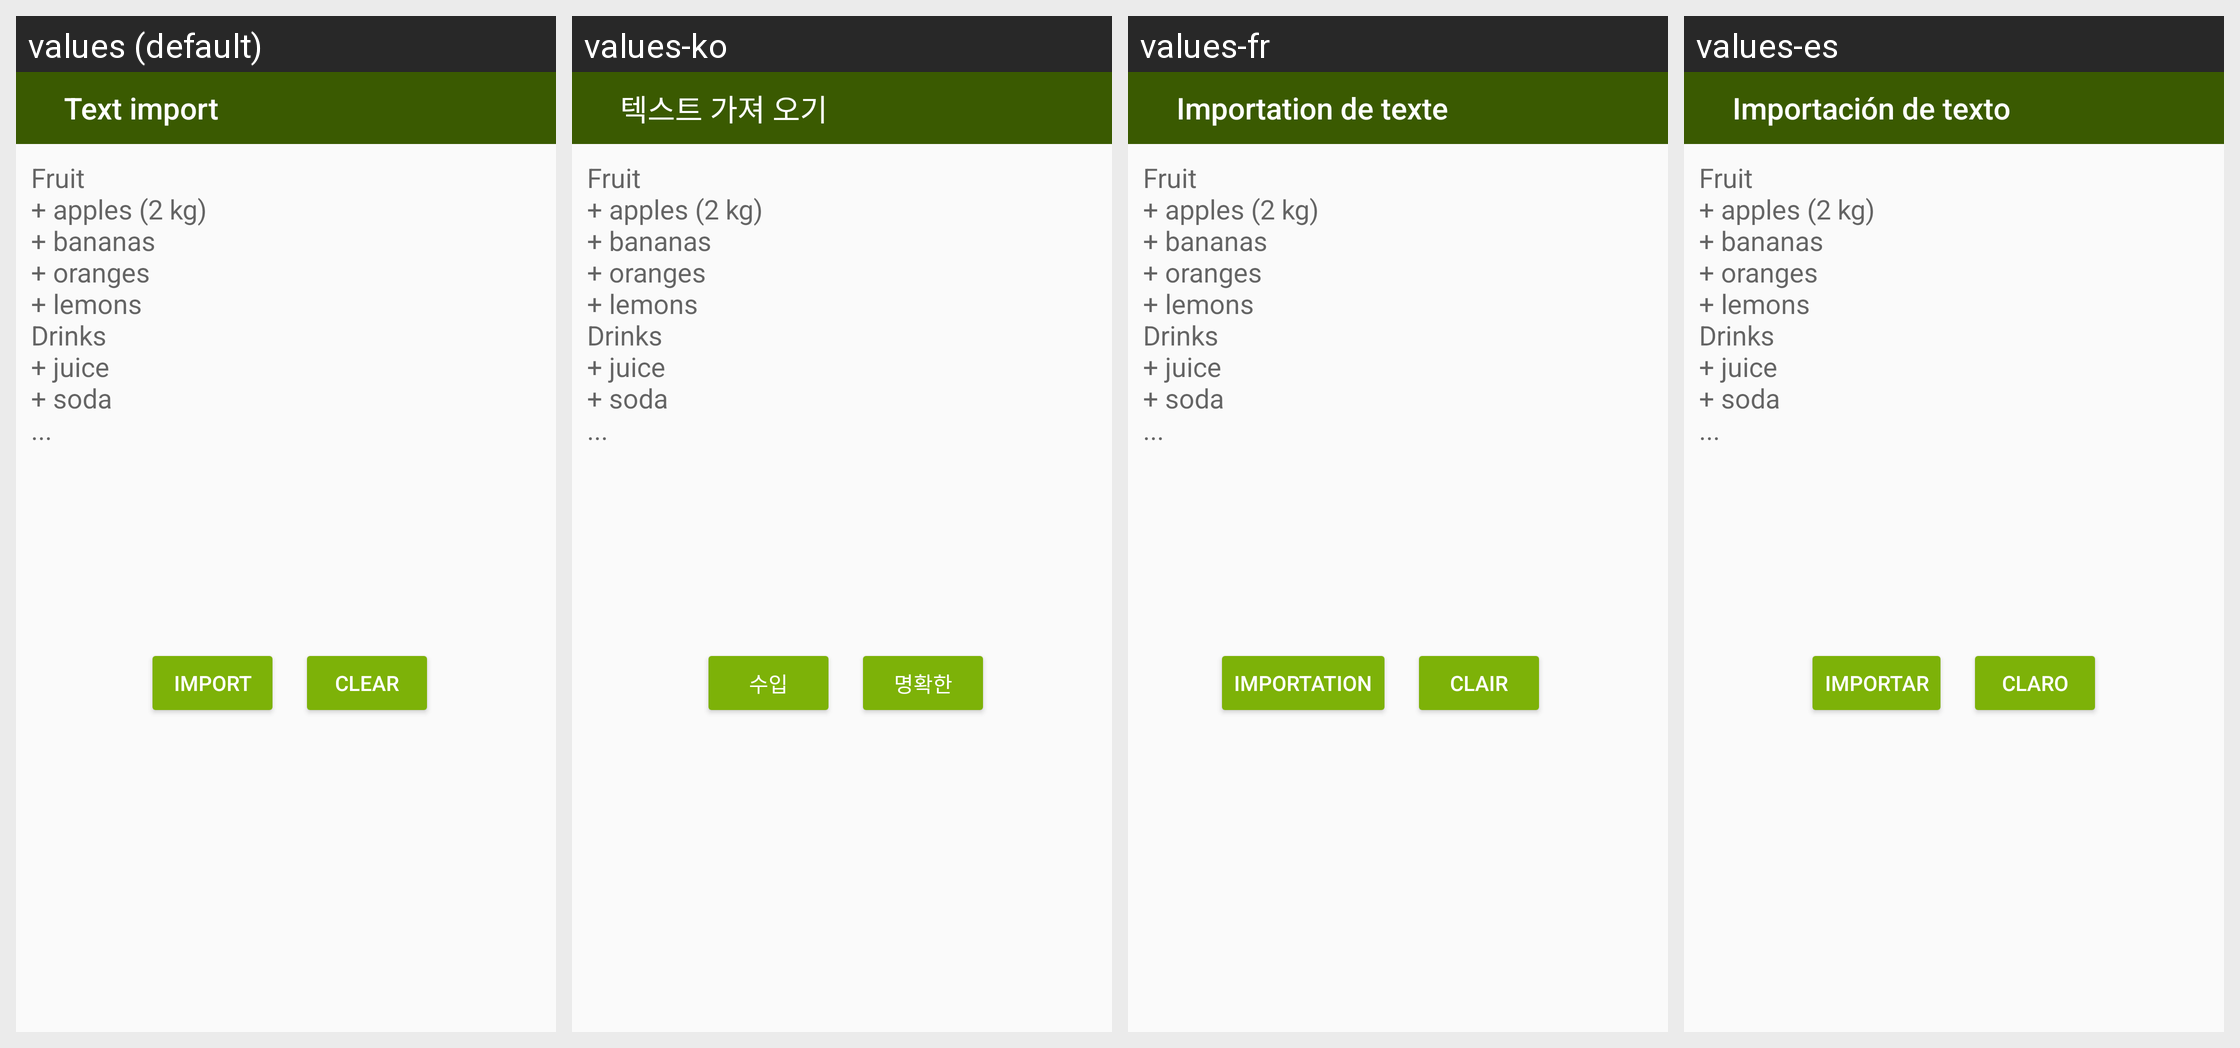

Strings drawn on this Android screen and how each of the app's shown locales translates them:
Android screen res/layout/fragment_clipboard.xml rendered under 4 locales, left to right: values (default), values-ko, values-fr, values-es. Device: Nexus 5 (rendered at 1080×1920; each locale shown at half size, 540×960, under a caption strip naming it); theme AppTheme.
Other locales in the repository, not shown: values-de, values-ja, values-pt, values-ru, values-vi.
Strings drawn on this screen, with the default value and each locale's value (text and hints the layout hard-codes, and strings that could not be matched under every locale, appear in the picture but are not listed):

clipboard_text_header
  values: Text import
  values-ko: 텍스트 가져 오기
  values-fr: Importation de texte
  values-es: Importación de texto

clipboard_data_hint
  values: Fruit 
      + apples (2 kg) 
      + bananas 
      + oranges 
      + lemons 
      Drinks 
      + juice 
      + soda 
      ...
  values-ko: Fruit 
      + apples (2 kg) 
      + bananas 
      + oranges 
      + lemons 
      Drinks 
      + juice 
      + soda 
      ...  [not translated; the default value is used]
  values-fr: Fruit 
      + apples (2 kg) 
      + bananas 
      + oranges 
      + lemons 
      Drinks 
      + juice 
      + soda 
      ...  [not translated; the default value is used]
  values-es: Fruit 
      + apples (2 kg) 
      + bananas 
      + oranges 
      + lemons 
      Drinks 
      + juice 
      + soda 
      ...  [not translated; the default value is used]

clipboard_button_import_text
  values: Import
  values-ko: 수입
  values-fr: Importation
  values-es: Importar

clipboard_button_clear_data
  values: Clear
  values-ko: 명확한
  values-fr: Clair
  values-es: Claro
